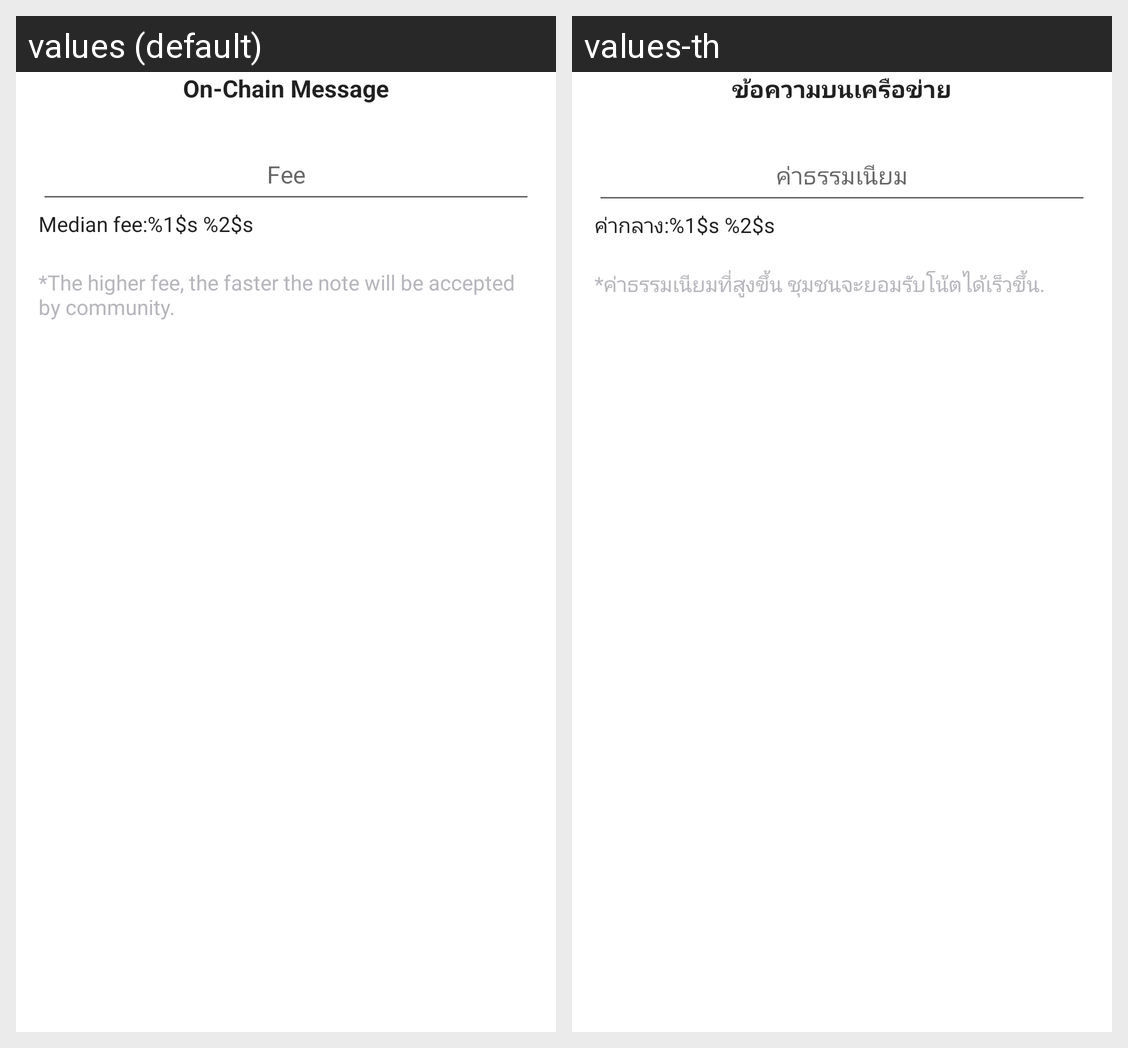

Strings drawn on this Android screen and how each of the app's shown locales translates them:
Android screen res/layout/edit_fee_dialog.xml rendered under 2 locales, left to right: values (default), values-th. Device: Nexus 5 (rendered at 1080×1920; each locale shown at half size, 540×960, under a caption strip naming it); theme AppTheme.
Strings drawn on this screen, with the default value and each locale's value (text and hints the layout hard-codes, and strings that could not be matched under every locale, appear in the picture but are not listed):

tx_on_chain_msg
  values: On-Chain Message
  values-th: ข้อความบนเครือข่าย

tx_fee_hint
  values: Fee
  values-th: ค่าธรรมเนียม

tx_median_fee_tips
  values: Median fee:%1$s %2$s
  values-th: ค่ากลาง:%1$s %2$s

tx_fee_tips
  values: *The higher fee, the faster the note will be accepted by community.
  values-th: *ค่าธรรมเนียมที่สูงขึ้น ชุมชนจะยอมรับโน้ตได้เร็วขึ้น.
